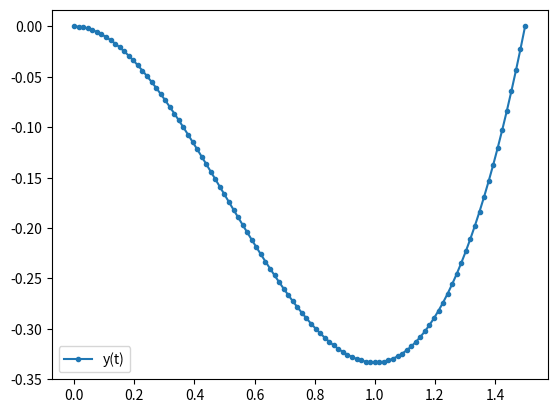

Source code (Python):
import copy
import numpy as np


def finite_element(u, func, a, b, alpha, beta):
    u = copy.deepcopy(u)

    N = u.shape[0]
    h = (b-a) / (N-1)
    x = np.linspace(a, b, N)

    A = np.zeros((N-2, N-2))
    for i in range(N-2):
        A[i, i] = 2
        if i != 0:   A[i, i-1] = -1
        if i != N-3: A[i, i+1] = -1

    r = np.zeros(N-2)
    for i in range(N-2):
        r[i] =  h**2 * func(x[i+1])
        if i == 0:   r[i] -= alpha
        if i == N-3: r[i] -= beta

    print(f"{A.shape = }, {r.shape = }")
    print(f"{A},\n{r}")

    u[1: N-1] = np.linalg.inv(A) @ r
    return -u

if __name__ == "__main__":
    import matplotlib.pyplot as plt

    a, b = 0, 1.5
    alpha, beta = 0, 0
    N = 100
    x = np.linspace(a, b, N)
    func = lambda x: 4*x-2
    u = np.zeros(N)
    u[0] = alpha
    u[-1] = beta

    u = finite_element(u, func, a, b, alpha, beta)
    print(u)
    plt.plot(x, u, ".-", label="y(t)")
    plt.legend()
    plt.show()
